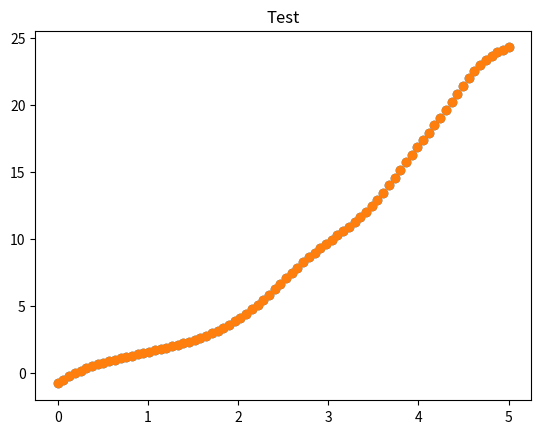

The matplotlib source for this figure:
import numpy as np
import matplotlib.pyplot as plt
from random import randint


# Generador basado en ejemplo del curso CS231 de Stanford: 
# CS231n Convolutional Neural Networks for Visual Recognition
# (https://cs231n.github.io/neural-networks-case-study/)

def generar_datos_regresion(cantidad_ejemplos):
    AMPLITUD_ALEATORIEDAD = 0.8

    # Entradas: 1 col x1 
    x = np.zeros((cantidad_ejemplos, 1))
    # Salida deseada ("target"): 1 columna que contendra valores aleatorios asignados a cada una 
    # de las x. Dichos valores se distribuyen aleatoriamente en forma lineal, de manera que pueden
    # ser bien aproximados por una linea recta
    t = np.zeros((cantidad_ejemplos,1)) 

    randomgen = np.random.default_rng()

    # Se generan datos aleatorios siguiendo una linea como valor medio 
    x1 = np.linspace(0, 5, cantidad_ejemplos)

    # Descomentar la siguiente linea para implementar una funcion polinómica de uno solo término
    # La aproximacion es mas eficeinte si se implementa con sigmoide
    x2 = np.power(x1,2) + AMPLITUD_ALEATORIEDAD * randomgen.standard_normal(size=cantidad_ejemplos)

    # Descomentar la siguiente linea para implementar regresion a una funcion lineal 
    # La aproximación es mas eficiente si se implementa con ReLu  
    #x2 = x1 + AMPLITUD_ALEATORIEDAD * randomgen.standard_normal(size=cantidad_ejemplos)   


    # Generamos un rango con los subindices de cada punto generado.
    indices = range(0, cantidad_ejemplos)

    #Creamos la matriz de ejemplos de regresion
    x1.sort()                       #Ordenamos en orden creciente las abcisas
    x[indices] = np.c_[x1] 

    t[indices] = np.c_[x2]

    return x, t



def inicializar_pesos(n_entrada, n_capa_2, n_capa_3):
    randomgen = np.random.default_rng()

    w1 = 0.1 * randomgen.standard_normal((n_entrada, n_capa_2))
    # Genera valores aleatorios con distribucion normal estandar (media 0 y desviacion estandar 1)
    b1 = 0.1 * randomgen.standard_normal((1, n_capa_2))

    w2 = 0.1 * randomgen.standard_normal((n_capa_2, n_capa_3))
    b2 = 0.1 * randomgen.standard_normal((1,n_capa_3))

    return {"w1": w1, "b1": b1, "w2": w2, "b2": b2}


def ejecutar_adelante(x, pesos, sig):
    # Funcion de entrada (a.k.a. "regla de propagacion") para la primera capa oculta
    z = x.dot(pesos["w1"]) + pesos["b1"]

    # Funcion de activacion ReLU para la capa oculta (h -> "hidden")
    if sig:
        h=sigmoid(z)
    else:
        h = np.maximum(0, z)

    # Salida de la red (funcion de activacion lineal). Esto incluye la salida de todas
    # las neuronas y para todos los ejemplos proporcionados
    y = h.dot(pesos["w2"]) + pesos["b2"]

    return {"z": z, "h": h, "y": y}


def clasificar(x, pesos, sig):
    # Corremos la red "hacia adelante"
    resultados_feed_forward = ejecutar_adelante(x, pesos, sig)
    
    # Buscamos la(s) clase(s) con scores mas altos (en caso de que haya mas de una con 
    # el mismo score estas podrian ser varias). Dado que se puede ejecutar en batch (x 
    # podria contener varios ejemplos), buscamos los maximos a lo largo del axis=1 
    # (es decir, por filas)

    y = resultados_feed_forward["y"]

    # Tomamos el primero de los maximos (podria usarse otro criterio, como ser eleccion aleatoria)
    # Nuevamente, dado que max_scores puede contener varios renglones (uno por cada ejemplo),
    # retornamos la primera columna
    return y #[:, 0]

# x: n entradas para cada uno de los m ejemplos(nxm)
# t: salida correcta (target) para cada uno de los m ejemplos (m x 1)
# pesos: pesos (W y b)
def train(x_train, t_train, x_test, t_test, x_validation, t_validation, pesos, learning_rate, epochs, detencion_temprana, sig):
    # Cantidad de filas (i.e. cantidad de ejemplos)
    m = np.size(x_train, 0)
    
    # Cantidad de epochs a las cuales hay que revisar con el conjunto de validacion
    # para hacer una detencion temprana del entrenamiento si ya no hay mejoras
    N = detencion_temprana
    
    prevLoss = None   # precision minima de prediccion
    
    for i in range(epochs):
        # Ejecucion de la red hacia adelante
        resultados_feed_forward = ejecutar_adelante(x_train, pesos, sig)
        y = resultados_feed_forward["y"]
        h = resultados_feed_forward["h"]
        z = resultados_feed_forward["z"]

        # LOSS --> Calculo de MSE
        # a. Error cuadrático
        L = np.power((t_train - y), 2)

        # b. Promedio de los m errores cuadráticos obtenidos de cada ejemplo. Es un escalar
        loss = (1 / m) * np.sum(L)
        
        # Mostramos solo cada N epochs
        if i % N == 0:
            # Training =======================================

            print()
            print("Training Loss epoch", i, ":", loss)

            # Validation =======================================

            mm = np.size(x_validation, 0)

            resultados = clasificar(x_validation, pesos, sig)
            L_validation = np.power((t_validation - resultados), 2)
            loss_validation = (1 / mm) * np.sum(L_validation)
            print("Validation Loss epoch", i, ":", loss_validation)

            if prevLoss==None:
                prevLoss = loss_validation
            elif loss_validation<=prevLoss:
                prob = randint(0, 100)/100
                
                # hacemos una parada temprana en base a una probabilidad
                if prob<(i/epochs): 
                    plt.scatter(x_validation[:, 0], resultados)
                    plt.title("Aproximacion con datos de validacion")
                    plt.show()
                    break
                else:
                    prevLoss = loss_validation
            else:
                prevLoss = loss_validation
    
        # Extraemos los pesos a variables locales
        w1 = pesos["w1"]
        b1 = pesos["b1"]
        w2 = pesos["w2"]
        b2 = pesos["b2"]

        # Ajustamos los pesos: Backpropagation
        dL_dy = y-t_train     
        dL_dy = dL_dy*(2/m)

        dL_dw2 = h.T.dot(dL_dy)                         # Ajuste para w2
        dL_db2 = np.sum(dL_dy, axis=0, keepdims=True)   # Ajuste para b2

        dL_dh = dL_dy.dot(w2.T)       
        
        if sig:
            dL_dz = dL_dh *sigmoid(z)*(1-sigmoid(z))            #PAra funcion sigmoide
        else:
            dL_dz = dL_dh       # El calculo dL/dz = dL/dh * dh/dz. La funcion "h" es la funcion de activacion de la capa oculta,
            dL_dz[z <= 0] = 0   # para la que usamos ReLU. La derivada de la funcion ReLU: 1(z > 0) (0 en otro caso)


        dL_dw1 = x_train.T.dot(dL_dz)                         # Ajuste para w1
        dL_db1 = np.sum(dL_dz, axis=0, keepdims=True)   # Ajuste para b1

        # Aplicamos el ajuste a los pesos
        w1 += -learning_rate * dL_dw1
        b1 += -learning_rate * dL_db1
        w2 += -learning_rate * dL_dw2
        b2 += -learning_rate * dL_db2

        # Actualizamos la estructura de pesos
        # Extraemos los pesos a variables locales
        pesos["w1"] = w1
        pesos["b1"] = b1
        pesos["w2"] = w2
        pesos["b2"] = b2
    
    # Termino el ciclo de entrenamiento
    # Testing ========================================
    mm = np.size(x_test, 0)
    resultados = clasificar(x_test, pesos, sig)
    L_test = np.power((t_test - resultados), 2)
    loss_test = (1 / mm) * np.sum(L_test)
    print(" * Testing loss epoch ",i,":",loss_test)
    plt.scatter(x_test[:, 0], resultados)
    plt.title("Test")
    plt.show()
    print(f" * Termino el entrenamiento en {i} epochs")

    
    
def sigmoid(x):
    sig = np.where(x < 0, np.exp(x)/(1 + np.exp(x)), 1/(1 + np.exp(-x)))
    return sig   
    

def iniciar(numero_clases, numero_ejemplos, graficar_datos, sig=False):
    # Generamos datos
    x_train, t_train = generar_datos_regresion(round(numero_ejemplos*0.8))
    x_validation, t_validation = generar_datos_regresion(round(numero_ejemplos*0.2))
    x_test, t_test = generar_datos_regresion(round(numero_ejemplos*0.2))

    # Graficamos los datos si es necesario
    if graficar_datos:
        plt.scatter(x_train[:, 0], t_train)
        plt.yticks(range(0,5))
        plt.title("Entrenamiento")
        plt.show()
        
        plt.scatter(x_validation[:, 0], t_validation)
        plt.yticks(range(0,5))
        plt.title("Validacion")
        plt.show()
        
        plt.scatter(x_test[:, 0], t_test)
        plt.yticks(range(0,5))
        plt.title("Test")
        plt.show()

    # Inicializa pesos de la red
    NEURONAS_CAPA_OCULTA = 100    
    NEURONAS_ENTRADA = 1
    DETENCION_TEMPRANA = 500
    pesos = inicializar_pesos(n_entrada=NEURONAS_ENTRADA, n_capa_2=NEURONAS_CAPA_OCULTA, n_capa_3=numero_clases)

    # Entrena
    LEARNING_RATE=0.1
    EPOCHS=10000  
    train(x_train, t_train, x_test, t_test, x_validation, t_validation, pesos, LEARNING_RATE, EPOCHS, DETENCION_TEMPRANA, sig)


iniciar(numero_clases=1, numero_ejemplos=400, graficar_datos=False, sig=True)